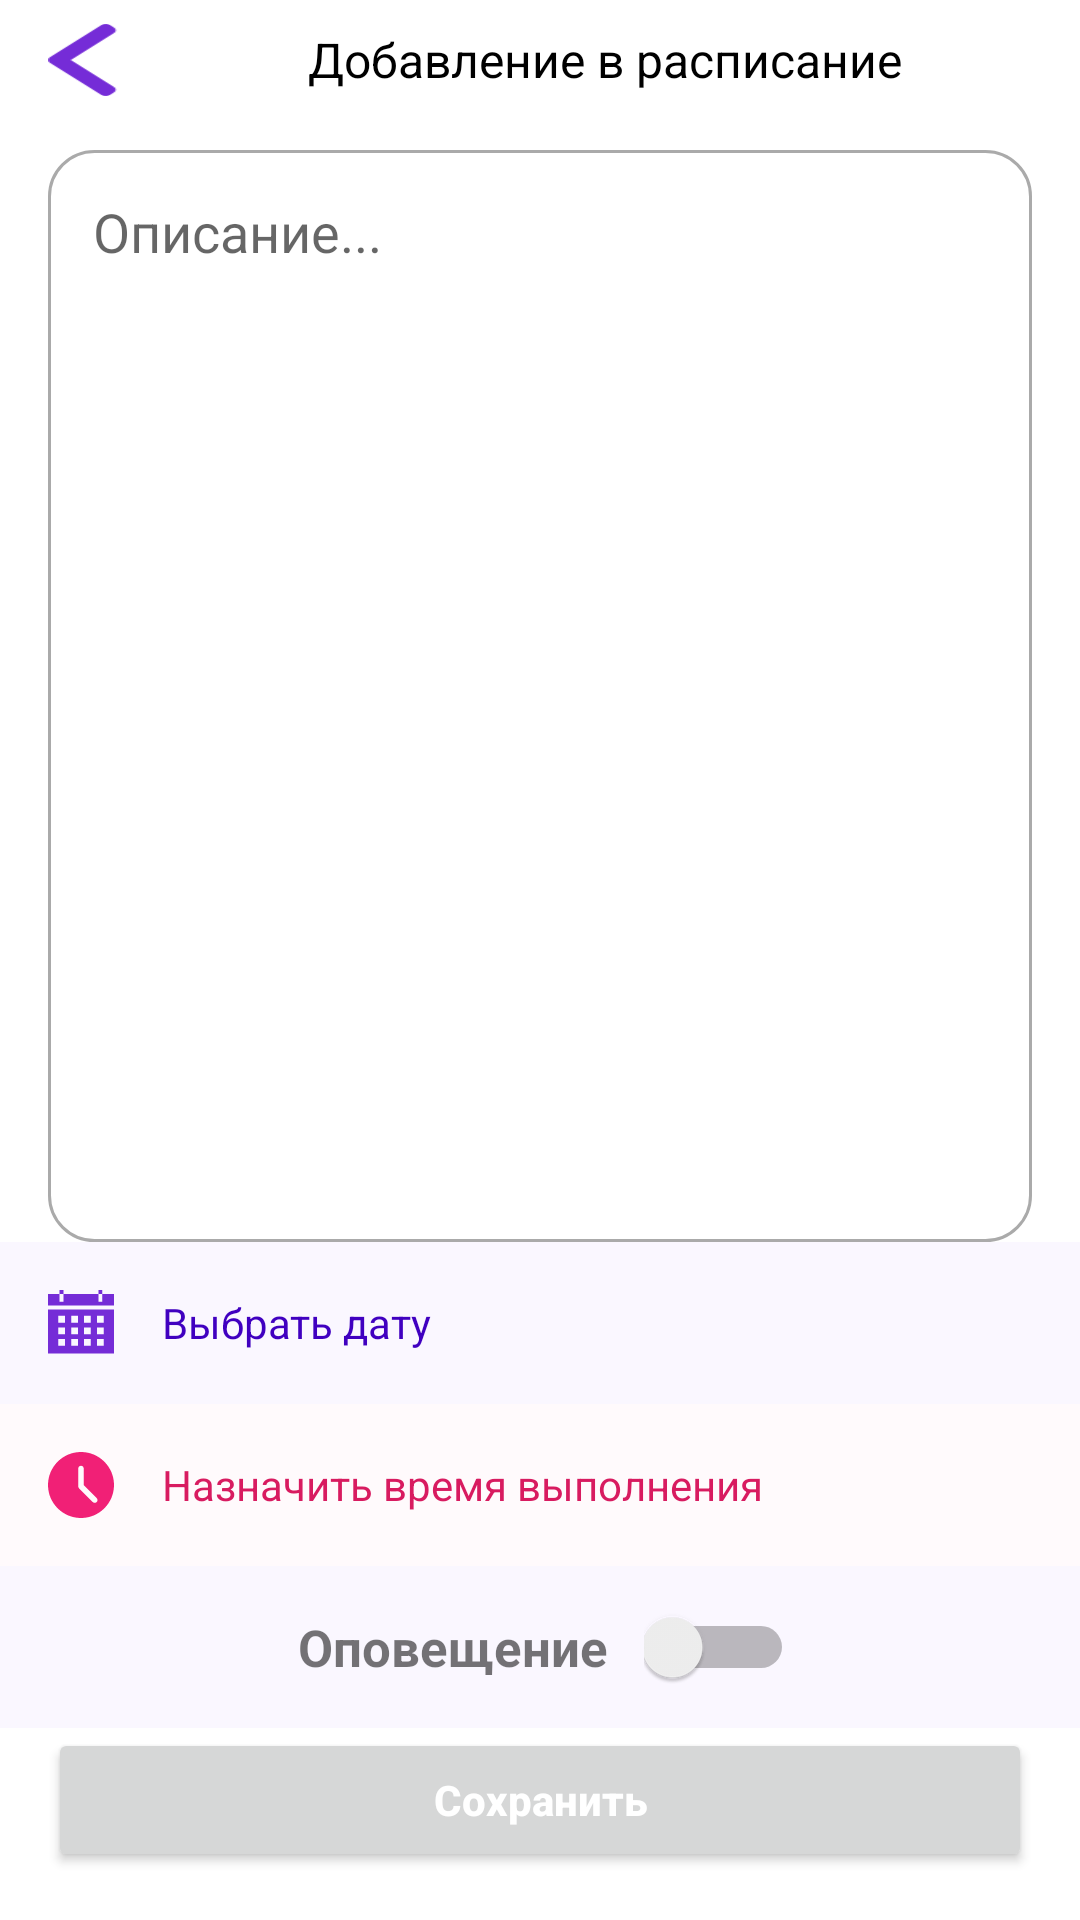

Android layout source for this screen:
<!-- AndroidManifest.xml: application theme AppTheme -->
<!-- res/layout/fragment_add_schedule.xml -->
<?xml version="1.0" encoding="utf-8"?>
<LinearLayout xmlns:android="http://schemas.android.com/apk/res/android"
    xmlns:tools="http://schemas.android.com/tools"
    android:layout_width="match_parent"
    android:layout_height="match_parent"
    android:orientation="vertical">

    <LinearLayout
        android:layout_width="match_parent"
        android:layout_height="wrap_content"
        android:orientation="horizontal">

        <FrameLayout
            android:layout_width="0dp"
            android:layout_height="wrap_content"
            android:layout_gravity="center"
            android:layout_weight="1">

            <ImageView
                android:id="@+id/back_profile"
                android:layout_width="24dp"
                android:layout_height="24dp"
                android:layout_marginStart="16dp"
                android:layout_marginTop="8dp"
                android:layout_marginBottom="8dp"
                android:background="@drawable/btn_back"
                android:padding="8dp" />

        </FrameLayout>


        <FrameLayout
            android:layout_width="0dp"
            android:layout_height="wrap_content"
            android:layout_gravity="center"
            android:layout_weight="2.5">

            <TextView
                android:layout_width="match_parent"
                android:layout_height="wrap_content"
                android:orientation="horizontal"
                android:text="Добавление в расписание"
                android:textColor="@color/textColorLight"
                android:textSize="16sp" />

        </FrameLayout>


    </LinearLayout>


    <FrameLayout
        android:layout_width="match_parent"
        android:layout_height="0dp"
        android:layout_marginStart="16dp"
        android:layout_marginTop="10dp"
        android:layout_marginEnd="16dp"
        android:layout_weight="1"
        android:background="@drawable/background_item_note">

        <ScrollView
            android:id="@+id/text_scroll"
            android:layout_width="match_parent"
            android:layout_height="match_parent">

            <EditText
                android:id="@+id/add_description_text"
                android:layout_width="match_parent"
                android:layout_height="wrap_content"
                android:background="@null"
                android:gravity="top|start"
                android:hint="Описание..."
                android:inputType="textMultiLine"
                android:lines="11"
                android:textAllCaps="false"
                android:textColor="@color/textColorLight" />

        </ScrollView>

    </FrameLayout>

    <LinearLayout
        android:id="@+id/add_date"
        android:layout_width="match_parent"
        android:layout_height="wrap_content"
        android:background="@color/palegray"
        android:orientation="horizontal"

        >

        <ImageView
            android:layout_width="22dp"
            android:layout_height="22dp"
            android:layout_margin="16dp"
            android:src="@drawable/ic_on_schedule" />

        <TextView
            android:id="@+id/date_selected"
            android:layout_width="wrap_content"
            android:layout_height="wrap_content"
            android:layout_gravity="center"
            android:text="Выбрать дату"
            android:textColor="@color/ultramarin" />


    </LinearLayout>

    
    
    
    
    
    

    
    
    
    
    
    
    
    

    

    <LinearLayout
        android:layout_width="match_parent"
        android:layout_height="wrap_content"
        android:orientation="horizontal">

        <LinearLayout
            android:id="@+id/add_time"
            android:layout_width="match_parent"
            android:layout_height="wrap_content"
            android:background="@color/lichtpinck"
            android:orientation="horizontal">

            <ImageView
                android:id="@+id/timer_pick_image"
                android:layout_width="22dp"
                android:layout_height="22dp"
                android:layout_margin="16dp"
                android:src="@drawable/ic_timer" />

            <TextView
                android:id="@+id/time_tv"
                android:layout_width="wrap_content"
                android:layout_height="wrap_content"
                android:layout_gravity="center"
                android:text="Назначить время выполнения"
                android:textColor="@color/colorAccent" />

            <TextView
                android:id="@+id/clear_time"
                android:layout_width="wrap_content"
                android:layout_height="wrap_content"
                android:layout_gravity="center"
                android:layout_marginStart="32dp"
                android:drawableStart="@drawable/ic_clear"
                android:gravity="center"
                android:text="Сбросить "
                android:textColor="@color/color_grey"
                android:visibility="gone"
                tools:visibility="visible" />

        </LinearLayout>


    </LinearLayout>

    <LinearLayout
        android:layout_width="match_parent"
        android:layout_height="wrap_content"
        android:background="@color/palegray"
        android:gravity="center"
        android:orientation="horizontal"

        >

        <TextView
            android:layout_width="wrap_content"
            android:layout_height="wrap_content"
            android:layout_gravity="center"
            android:layout_marginStart="16dp"
            android:text="@string/opov"
            android:textSize="17sp"
            android:textStyle="bold" />

        <Switch
            android:id="@+id/switch_"
            android:layout_width="50dp"
            android:layout_height="30dp"
            android:layout_margin="12dp" />

    </LinearLayout>

    <Button
        android:id="@+id/save_btn"
        android:layout_width="match_parent"
        android:layout_height="wrap_content"
        android:layout_gravity="bottom"
        android:layout_marginStart="16dp"
        android:layout_marginEnd="16dp"
        android:layout_marginBottom="16dp"
        android:text="Сохранить"
        android:textAllCaps="false"
        android:textColor="@android:color/white"
        android:textStyle="bold" />


</LinearLayout>
<!-- resources referenced by this layout -->
<resources>
  <color name="colorAccent">#D81B60</color>
  <color name="color_grey">#9CA9BA</color>
  <color name="lichtpinck">#fffafc</color>
  <color name="palegray">#faf7ff</color>
  <color name="textColorLight">#000000</color>
  <color name="ultramarin">#4000c0</color>
  <!-- drawable background_item_note (drawable) -->
  <?xml version="1.0" encoding="utf-8"?>
  <shape xmlns:android="http://schemas.android.com/apk/res/android"
      android:shape="rectangle" >
  
      <corners android:radius="15dp" />
  
  
  
      <stroke
          android:width="1dp"
          android:color="@android:color/darker_gray" />
  
  
  
      <padding
          android:bottom="15dp"
          android:left="15dp"
          android:right="15dp"
          android:top="15dp" />
  
  </shape>
  <!-- drawable btn_back: png bitmap (drawable, 1050 bytes) -->
  <!-- drawable ic_clear (drawable) -->
  <vector android:height="24dp" android:tint="#FF2F0B"
      android:viewportHeight="24.0" android:viewportWidth="24.0"
      android:width="24dp" xmlns:android="http://schemas.android.com/apk/res/android">
      <path android:fillColor="#FF000000" android:pathData="M19,6.41L17.59,5 12,10.59 6.41,5 5,6.41 10.59,12 5,17.59 6.41,19 12,13.41 17.59,19 19,17.59 13.41,12z"/>
  </vector>
  <!-- drawable ic_on_schedule (drawable) -->
  <vector xmlns:android="http://schemas.android.com/apk/res/android"
      android:width="24dp"
      android:height="24dp"
      android:viewportWidth="24"
      android:viewportHeight="24">
      <path
          android:fillColor="#752CD7"
          android:fillType="evenOdd"
          android:pathData="M23.9881,7.0498L23.9881,23.1262L-0,23.1262L-0,7.0498L23.9881,7.0498ZM20.2665,17.8319L17.7849,17.8319L17.7849,20.3135L20.2665,20.3135L20.2665,17.8319ZM15.5787,17.8319L13.0971,17.8319L13.0971,20.3135L15.5787,20.3135L15.5787,17.8319ZM10.8909,17.8319L8.4093,17.8319L8.4093,20.3135L10.8909,20.3135L10.8909,17.8319ZM6.2032,17.8319L3.7215,17.8319L3.7215,20.3135L6.2032,20.3135L6.2032,17.8319ZM20.2665,13.6128L17.7849,13.6128L17.7849,16.0945L20.2665,16.0945L20.2665,13.6128ZM15.5787,13.6128L13.0971,13.6128L13.0971,16.0945L15.5787,16.0945L15.5787,13.6128ZM10.8909,13.6128L8.4093,13.6128L8.4093,16.0945L10.8909,16.0945L10.8909,13.6128ZM6.2032,13.6128L3.7215,13.6128L3.7215,16.0945L6.2032,16.0945L6.2032,13.6128ZM20.2665,9.3938L17.7849,9.3938L17.7849,11.8755L20.2665,11.8755L20.2665,9.3938ZM15.5787,9.3938L13.0971,9.3938L13.0971,11.8755L15.5787,11.8755L15.5787,9.3938ZM10.8909,9.3938L8.4093,9.3938L8.4093,11.8755L10.8909,11.8755L10.8909,9.3938ZM6.2032,9.3938L3.7215,9.3938L3.7215,11.8755L6.2032,11.8755L6.2032,9.3938ZM4.219,1.4246L4.219,4.2372L5.6253,4.2372L5.6253,1.4246L18.3628,1.4246L18.3628,4.2372L19.7691,4.2372L19.7691,1.4246L23.9881,1.4246L23.9881,5.6436L-0,5.6436L-0,1.4246L4.219,1.4246ZM5.6253,0.0182L5.6253,1.4244L4.219,1.4244L4.219,0.0182L5.6253,0.0182ZM19.7691,0.0182L19.7691,1.4244L18.3628,1.4244L18.3628,0.0182L19.7691,0.0182Z"
          android:strokeWidth="1"
          android:strokeColor="#00000000" />
  </vector>
  <!-- drawable ic_timer: png bitmap (drawable, 1710 bytes) -->
  <string name="opov">Оповещение</string>
  <style name="AppTheme" parent="Theme.MaterialComponents.DayNight.NoActionBar">
          
          <item name="colorPrimary">@color/colorPrimary</item>
          <item name="colorPrimaryDark">@color/ultramarin</item>
          <item name="colorAccent">@color/biu</item>
  
          
          <item name="android:windowLightStatusBar" tools:targetApi="m">true</item>
          <item name="android:statusBarColor" tools:targetApi="lollipop">@android:color/transparent
          </item>
  
          
          
      </style>
  <color name="colorPrimary">#008577</color>
  <color name="biu">#23AFA3</color>
</resources>
